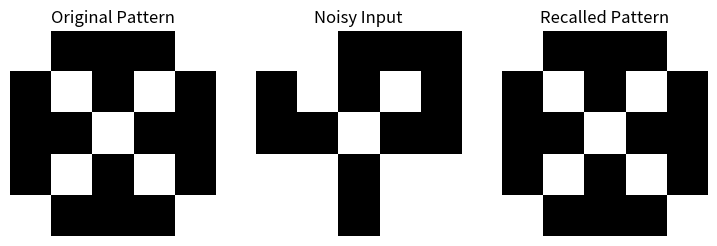

Write Python code to recreate this figure.
import numpy as np
import matplotlib.pyplot as plt

def to_bipolar(pattern):
    return np.where(pattern == 0, -1, 1)

class HopfieldNetwork:
    def __init__(self, num_neurons):
        self.num_neurons = num_neurons
        self.weights = np.zeros((num_neurons, num_neurons))

    def train(self, patterns):
        for p in patterns:
            self.weights += np.outer(p, p)
        np.fill_diagonal(self.weights, 0)
        self.weights /= len(patterns)

    def recall(self, pattern, steps=10):
        s = pattern.copy()
        for _ in range(steps):
            for i in range(self.num_neurons):
                net_input = np.dot(self.weights[i], s)
                s[i] = 1 if net_input >= 0 else -1
        return s

patterns = [
    np.array([
        1,0,0,0,1,
        0,1,0,1,0,
        0,0,1,0,0,
        0,1,0,1,0,
        1,0,0,0,1
    ]),
    np.array([
        0,1,1,1,0,
        1,0,0,0,1,
        1,0,0,0,1,
        1,0,0,0,1,
        0,1,1,1,0
    ])
]

patterns = [to_bipolar(p) for p in patterns]

hopfield = HopfieldNetwork(num_neurons=25)
hopfield.train(patterns)

noisy_pattern = patterns[0].copy()
noise_indices = np.random.choice(25, 6, replace=False)
noisy_pattern[noise_indices] *= -1

recalled_pattern = hopfield.recall(noisy_pattern)

def plot_pattern(pattern, title, pos):
    plt.subplot(1, 3, pos)
    plt.imshow(pattern.reshape(5,5), cmap='gray')
    plt.title(title)
    plt.axis('off')

plt.figure(figsize=(9,3))
plot_pattern(patterns[0], "Original Pattern", 1)
plot_pattern(noisy_pattern, "Noisy Input", 2)
plot_pattern(recalled_pattern, "Recalled Pattern", 3)
plt.show()

# ---------------- Viva one-line explanation ----------------
# Hopfield Network recalls original patterns from noisy input using associative memory.
